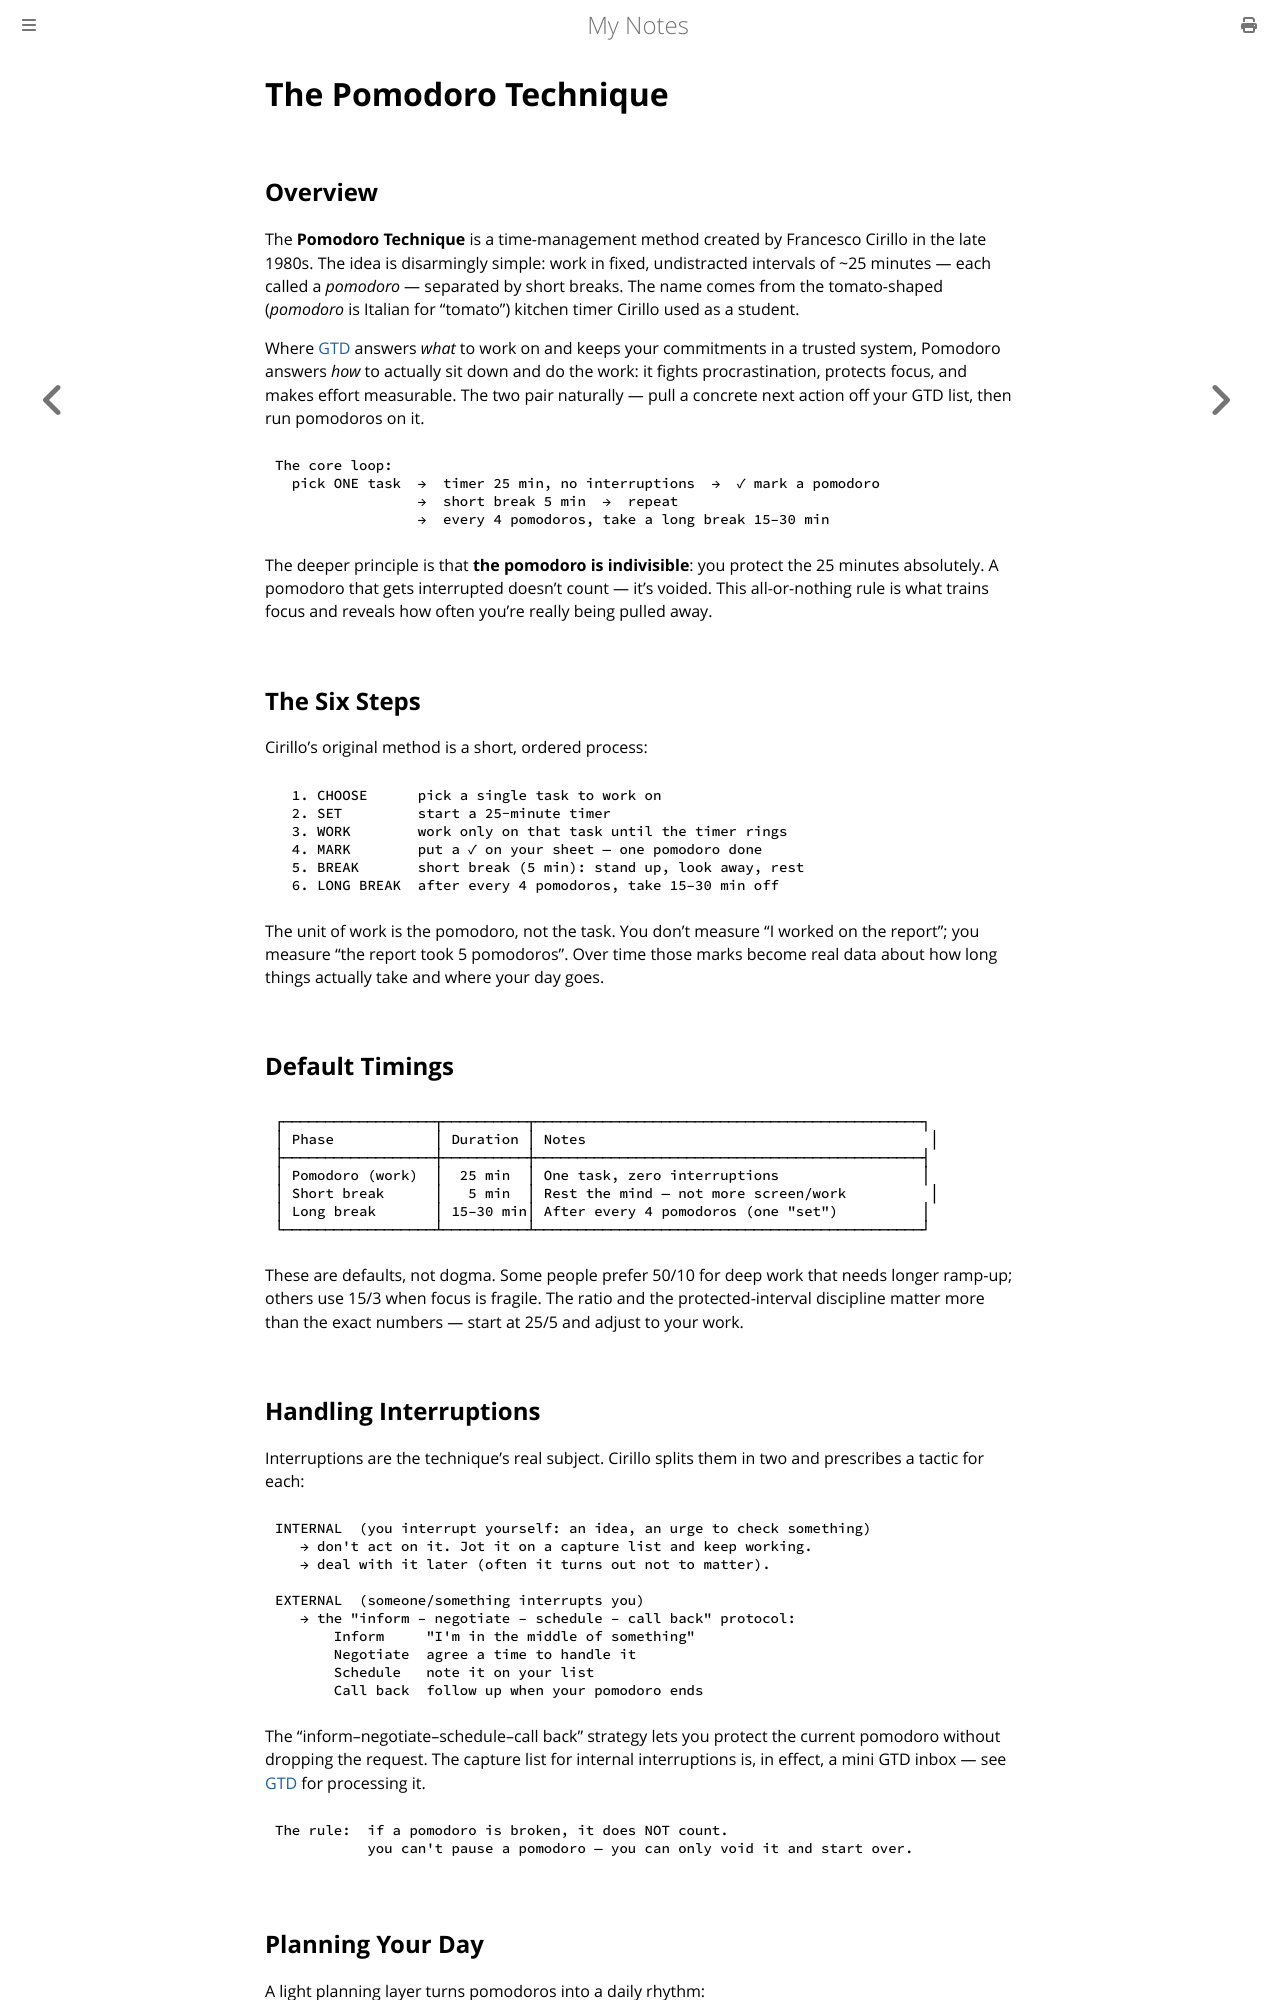

repository: paritystack/notes · page: misc/pomodoro.html · generator: mdbook

# The Pomodoro Technique

## Overview

The **Pomodoro Technique** is a time-management method created by Francesco Cirillo in the
late 1980s. The idea is disarmingly simple: work in fixed, undistracted intervals of ~25
minutes — each called a *pomodoro* — separated by short breaks. The name comes from the
tomato-shaped (*pomodoro* is Italian for "tomato") kitchen timer Cirillo used as a student.

Where [GTD](gtd.md) answers *what* to work on and keeps your commitments in a trusted
system, Pomodoro answers *how* to actually sit down and do the work: it fights
procrastination, protects focus, and makes effort measurable. The two pair naturally — pull
a concrete next action off your GTD list, then run pomodoros on it.

```
The core loop:
  pick ONE task  →  timer 25 min, no interruptions  →  ✓ mark a pomodoro
                 →  short break 5 min  →  repeat
                 →  every 4 pomodoros, take a long break 15–30 min
```

The deeper principle is that **the pomodoro is indivisible**: you protect the 25 minutes
absolutely. A pomodoro that gets interrupted doesn't count — it's voided. This all-or-nothing
rule is what trains focus and reveals how often you're really being pulled away.

## The Six Steps

Cirillo's original method is a short, ordered process:

```
  1. CHOOSE      pick a single task to work on
  2. SET         start a 25-minute timer
  3. WORK        work only on that task until the timer rings
  4. MARK        put a ✓ on your sheet — one pomodoro done
  5. BREAK       short break (5 min): stand up, look away, rest
  6. LONG BREAK  after every 4 pomodoros, take 15–30 min off
```

The unit of work is the pomodoro, not the task. You don't measure "I worked on the report";
you measure "the report took 5 pomodoros". Over time those marks become real data about how
long things actually take and where your day goes.

## Default Timings

```
┌──────────────────┬──────────┬──────────────────────────────────────────────┐
│ Phase            │ Duration │ Notes                                         │
├──────────────────┼──────────┼──────────────────────────────────────────────┤
│ Pomodoro (work)  │  25 min  │ One task, zero interruptions                 │
│ Short break      │   5 min  │ Rest the mind — not more screen/work          │
│ Long break       │ 15–30 min│ After every 4 pomodoros (one "set")          │
└──────────────────┴──────────┴──────────────────────────────────────────────┘
```

These are defaults, not dogma. Some people prefer 50/10 for deep work that needs longer
ramp-up; others use 15/3 when focus is fragile. The ratio and the protected-interval
discipline matter more than the exact numbers — start at 25/5 and adjust to your work.

## Handling Interruptions

Interruptions are the technique's real subject. Cirillo splits them in two and prescribes a
tactic for each:

```
INTERNAL  (you interrupt yourself: an idea, an urge to check something)
   → don't act on it. Jot it on a capture list and keep working.
   → deal with it later (often it turns out not to matter).

EXTERNAL  (someone/something interrupts you)
   → the "inform – negotiate – schedule – call back" protocol:
       Inform     "I'm in the middle of something"
       Negotiate  agree a time to handle it
       Schedule   note it on your list
       Call back  follow up when your pomodoro ends
```

The "inform–negotiate–schedule–call back" strategy lets you protect the current pomodoro
without dropping the request. The capture list for internal interruptions is, in effect, a
mini GTD inbox — see [GTD](gtd.md) for processing it.

```
The rule:  if a pomodoro is broken, it does NOT count.
           you can't pause a pomodoro — you can only void it and start over.
```
